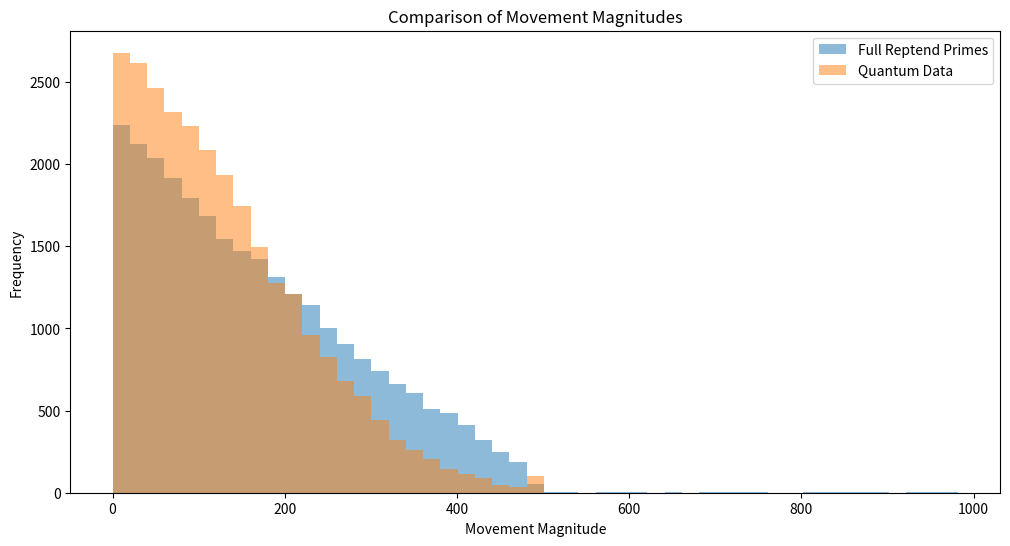

Generate this figure with matplotlib:
import math
import random
import numpy as np
import matplotlib.pyplot as plt
from scipy.stats import ks_2samp, norm

# List of known full reptend primes (from OEIS A001913)
full_reptend_primes = [
    7, 17, 19, 23, 29, 47, 59, 61, 97, 109, 113,
    131, 149, 167, 179, 181, 193, 223, 229, 233,
    257, 263, 269, 313, 337, 367, 379, 383, 389,
    419, 433, 461, 487, 491, 499, 503, 509, 541,
    571, 577, 593, 619, 647, 659, 701, 709, 727,
    743, 811, 821, 823, 857, 863, 887, 937, 941,
    953, 971, 977, 983
]

# Function to get the repeating decimal sequence of 1/p
def get_reptend_sequence(p):
    remainders = []
    digits = []
    remainder = 1
    while True:
        remainder *= 10
        digit = remainder // p
        remainder = remainder % p
        if remainder == 0 or remainder in remainders:
            break
        remainders.append(remainder)
        digits.append(str(digit))
    return ''.join(digits)

# Function to compute minimal movement using your previous method
def minimal_movement(cyclic_sequence, start_sequence, target_sequence):
    sequence_length = len(cyclic_sequence)
    start_positions = [i for i in range(sequence_length) if cyclic_sequence.startswith(start_sequence, i)]
    target_positions = [i for i in range(sequence_length) if cyclic_sequence.startswith(target_sequence, i)]
    min_movement = sequence_length  # Initialize with a large value

    for start_pos in start_positions:
        for target_pos in target_positions:
            # Calculate clockwise and anticlockwise movements
            clockwise_movement = (target_pos - start_pos) % sequence_length
            anticlockwise_movement = (start_pos - target_pos) % sequence_length

            if clockwise_movement <= anticlockwise_movement:
                movement = clockwise_movement
            else:
                movement = -anticlockwise_movement

            if abs(movement) < abs(min_movement):
                min_movement = movement

    return min_movement

# Function to generate minimal movements for a given full reptend prime
def generate_minimal_movements(p):
    cyclic_sequence = get_reptend_sequence(p)
    sequence_length = len(cyclic_sequence)
    group_length = len(str(p))

    # Generate target sequences
    cyclic_groups = []
    for i in range(sequence_length):
        group = cyclic_sequence[i:i+group_length]
        if len(group) < group_length:
            group += cyclic_sequence[:group_length - len(group)]
        cyclic_groups.append(group)
    # Remove duplicates and ensure we have p - 1 groups
    target_sequences = sorted(set(cyclic_groups))[:p - 1]

    minimal_movements = []
    superposition_movement = sequence_length // 2
    superposition_count = 0

    start_sequence = cyclic_sequence[:group_length]

    for target_sequence in target_sequences:
        movement = minimal_movement(cyclic_sequence, start_sequence, target_sequence)
        minimal_movements.append(movement)
        if abs(movement) == superposition_movement:
            superposition_count += 1

    total_movements = len(minimal_movements)
    superposition_proportion = superposition_count / total_movements

    return minimal_movements, superposition_movement, superposition_proportion

# Simulate quantum mechanics observations dataset using Gaussian distribution
def simulate_quantum_data(num_samples, max_magnitude):
    # Use a Gaussian distribution centered at zero
    sigma = max_magnitude / 3  # Standard deviation
    movements = np.random.normal(loc=0, scale=sigma, size=num_samples)
    # Clip movements to the range [-max_magnitude, max_magnitude]
    movements = np.clip(movements, -max_magnitude, max_magnitude)
    return movements

# Compare datasets and perform statistical analysis
def compare_datasets(full_reptend_data, quantum_data):
    # Collect movement magnitudes for full reptend primes
    reptend_movements = []
    for data in full_reptend_data:
        reptend_movements.extend(data['minimal_movements'])

    reptend_magnitudes = [abs(m) for m in reptend_movements]
    quantum_magnitudes = [abs(m) for m in quantum_data]

    # Plot histograms
    plt.figure(figsize=(12, 6))
    bins = np.linspace(0, max(reptend_magnitudes + list(quantum_magnitudes)), 50)
    plt.hist(reptend_magnitudes, bins=bins, alpha=0.5, label='Full Reptend Primes')
    plt.hist(quantum_magnitudes, bins=bins, alpha=0.5, label='Quantum Data')
    plt.xlabel('Movement Magnitude')
    plt.ylabel('Frequency')
    plt.title('Comparison of Movement Magnitudes')
    plt.legend()
    plt.show()

    # Perform KS test
    statistic, p_value = ks_2samp(reptend_magnitudes, quantum_magnitudes)
    print(f"Kolmogorov-Smirnov test statistic: {statistic}")
    print(f"p-value: {p_value}")

    return statistic, p_value

# Main function to execute the analysis
def main():
    full_reptend_data = []
    for p in full_reptend_primes:
        # Skip primes where the sequence length is less than 2 (to avoid division by zero)
        if p <= 3:
            continue
        minimal_movements, superposition_movement, superposition_proportion = generate_minimal_movements(p)
        full_reptend_data.append({
            'prime': p,
            'minimal_movements': minimal_movements,
            'superposition_movement': superposition_movement,
            'superposition_proportion': superposition_proportion
        })

    # Get the maximum superposition movement to define the range for quantum data simulation
    max_superposition_movement = max(data['superposition_movement'] for data in full_reptend_data)

    # Total number of movements to simulate
    num_samples = sum(len(data['minimal_movements']) for data in full_reptend_data)

    # Simulate quantum data using Gaussian distribution
    quantum_movements = simulate_quantum_data(num_samples, max_superposition_movement)

    # Compare datasets
    statistic, p_value = compare_datasets(full_reptend_data, quantum_movements)

    # Print out the proportions of superposition movements for each prime
    print("\nFull Reptend Primes Data:")
    for data in full_reptend_data:
        print(f"Prime: {data['prime']}, Superposition Movement: ±{data['superposition_movement']}, "
              f"Superposition Proportion: {data['superposition_proportion'] * 100:.2f}%")

if __name__ == "__main__":
    main()
